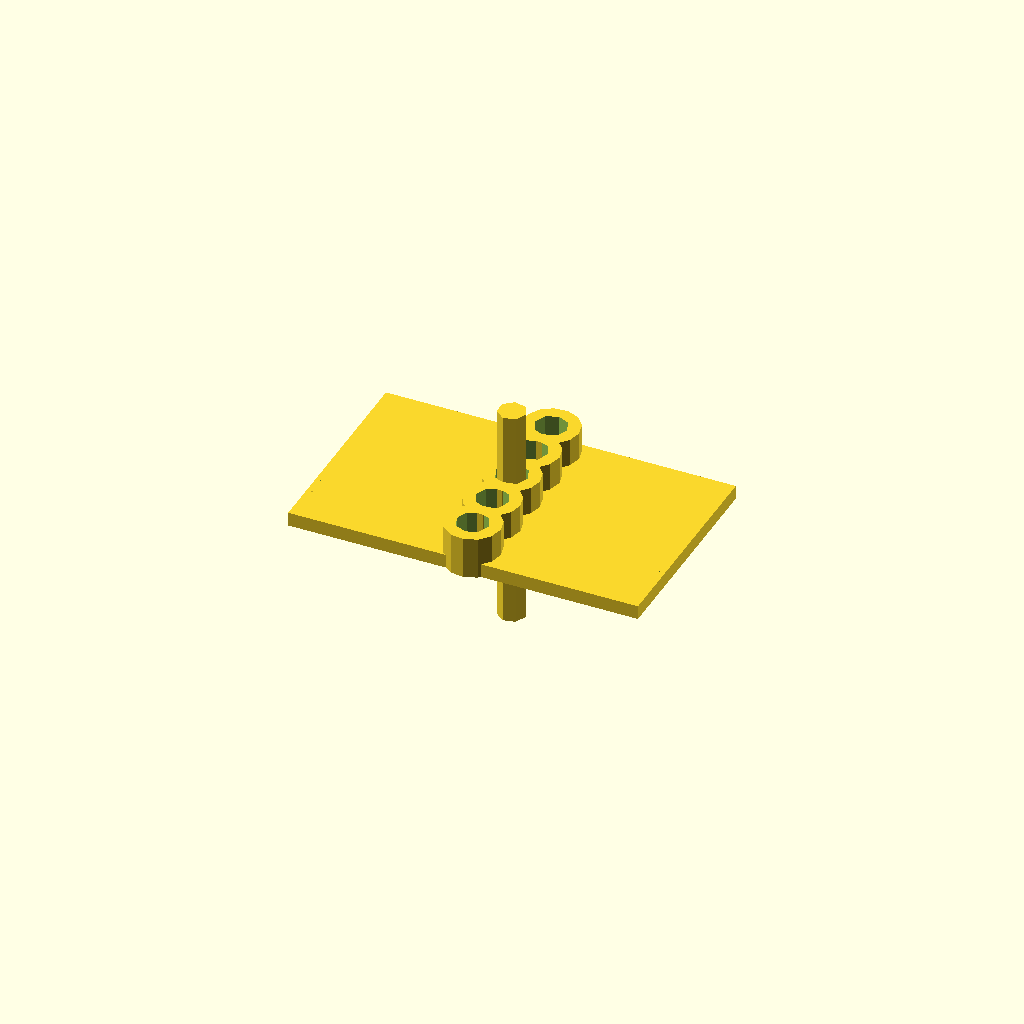
Cell 1: the model at its default parameters.
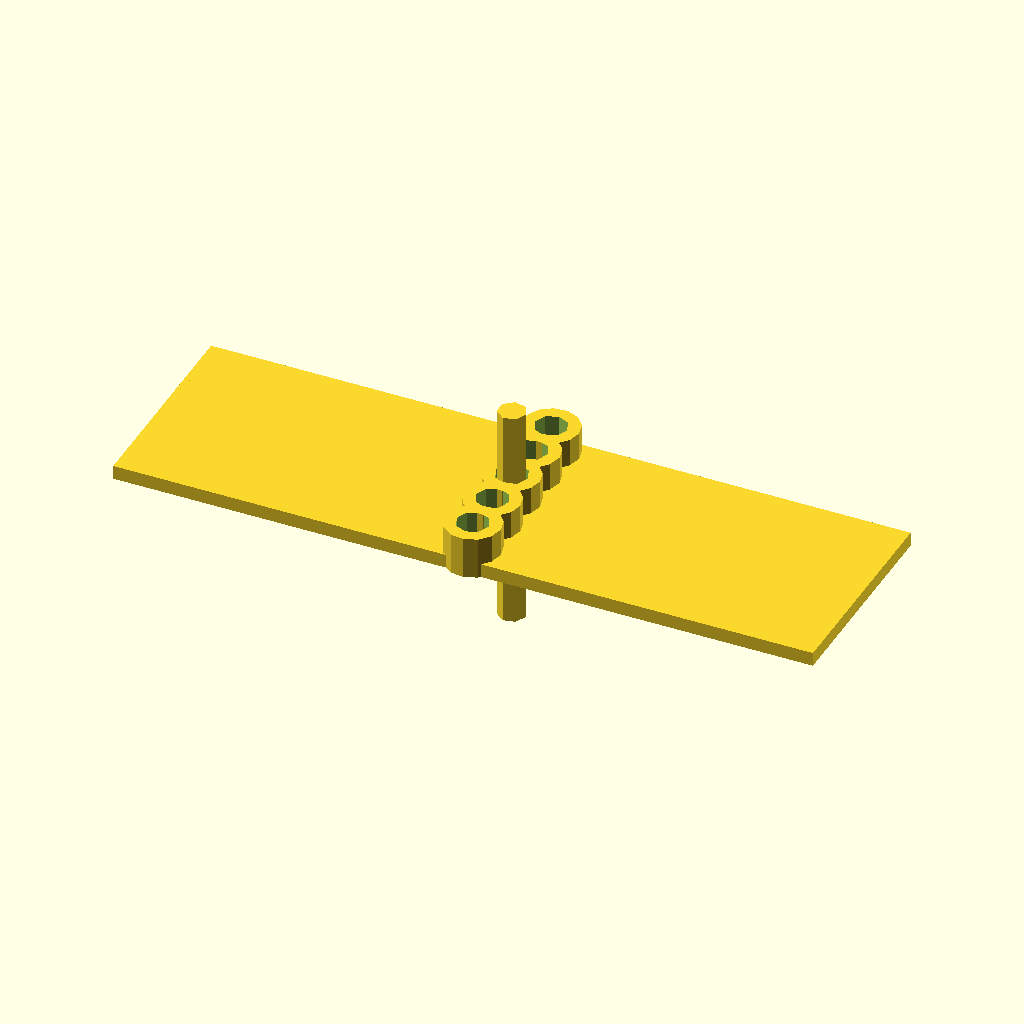
Cell 2: the same model with leaf_w = 50.
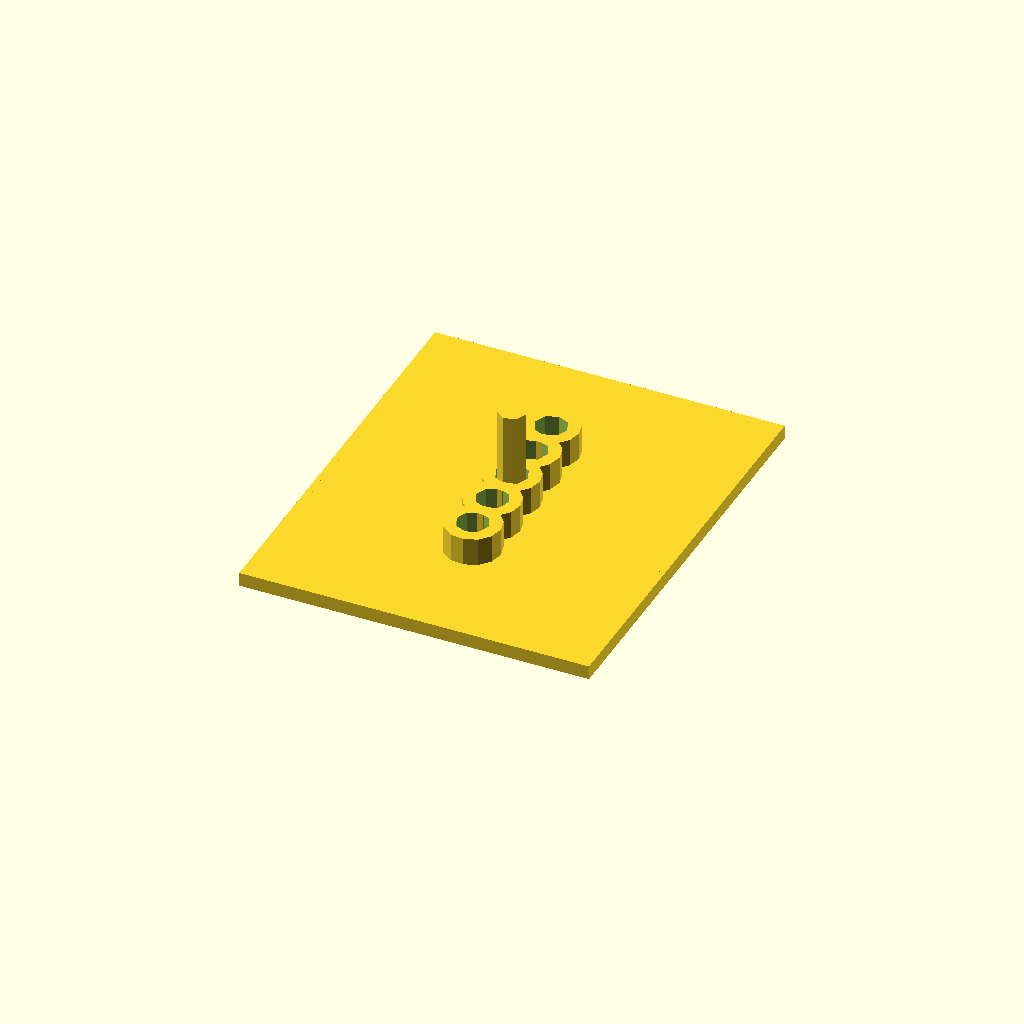
Cell 3: the same model with leaf_h = 60.
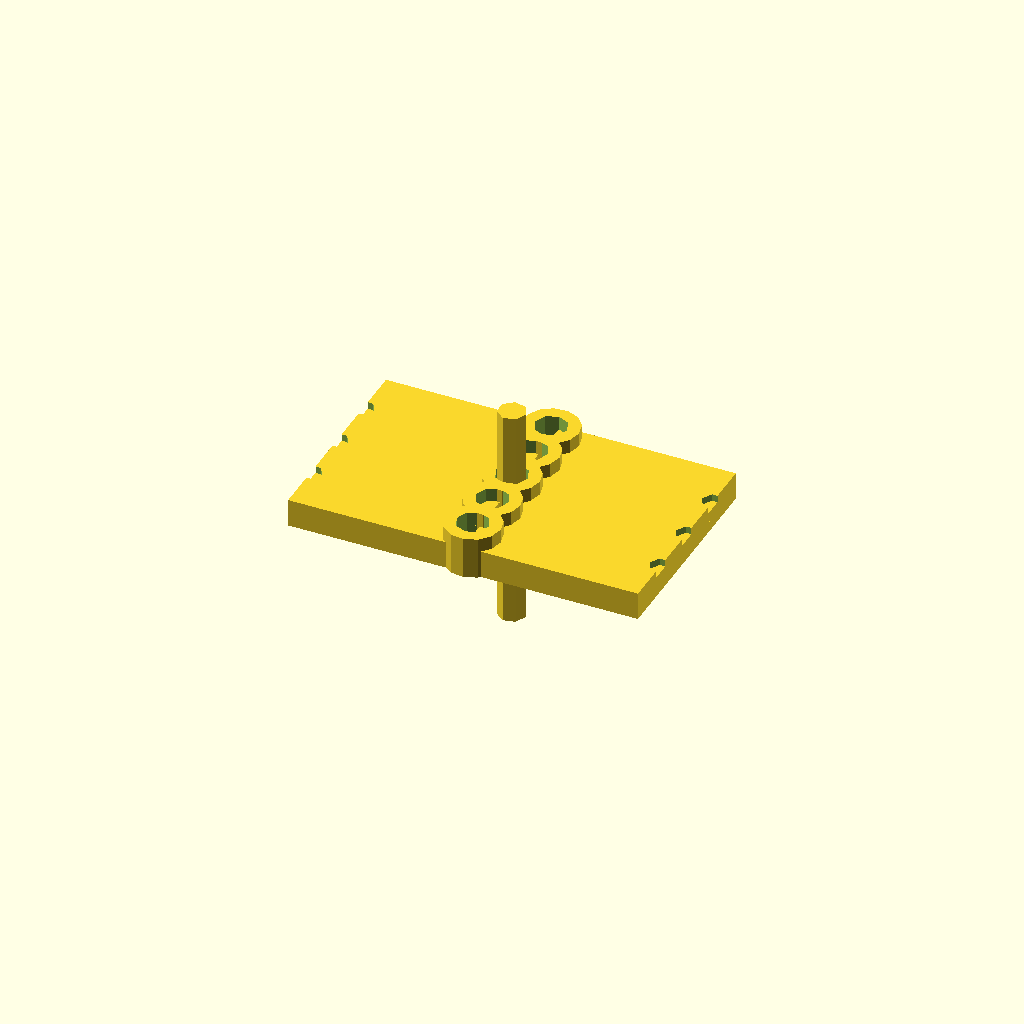
Cell 4 — leaf_t set to 4, the other parameters unchanged.
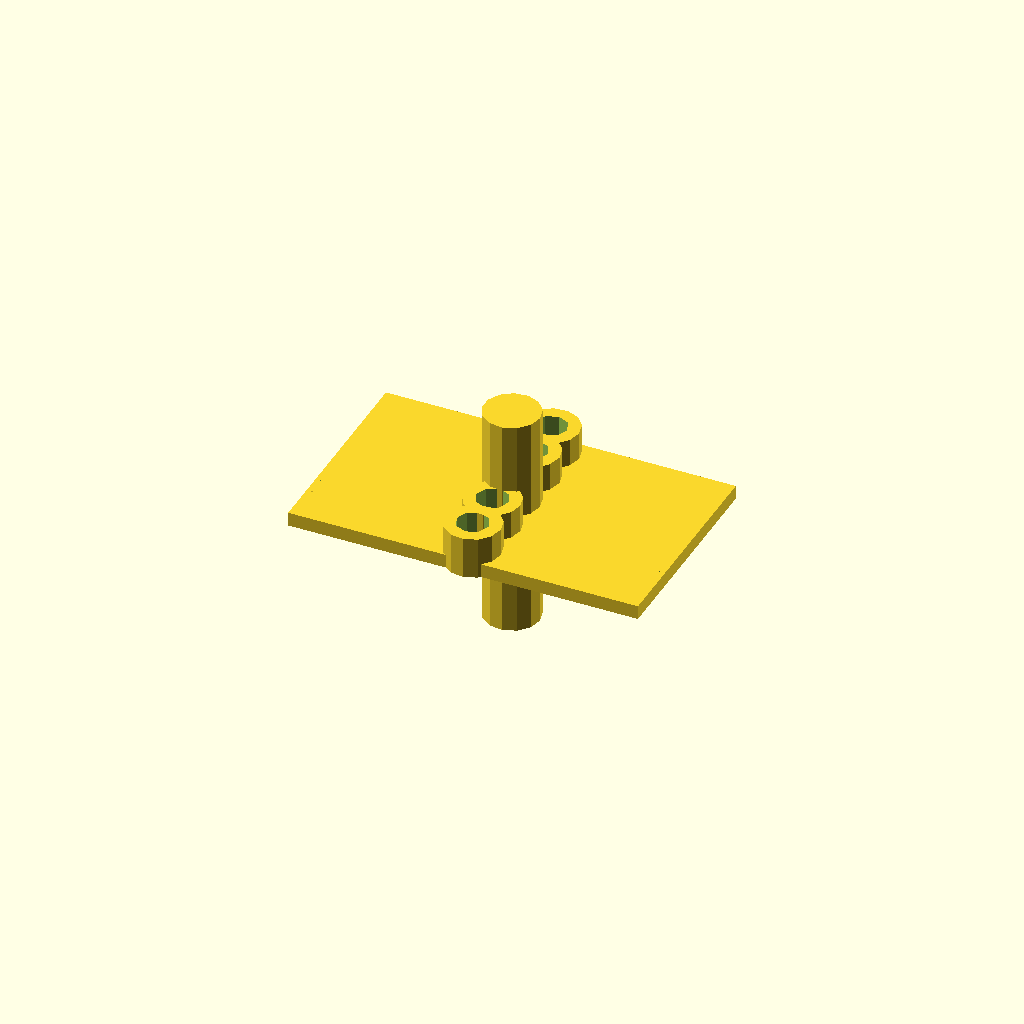
Cell 5 — pin_d set to 8, the other parameters unchanged.
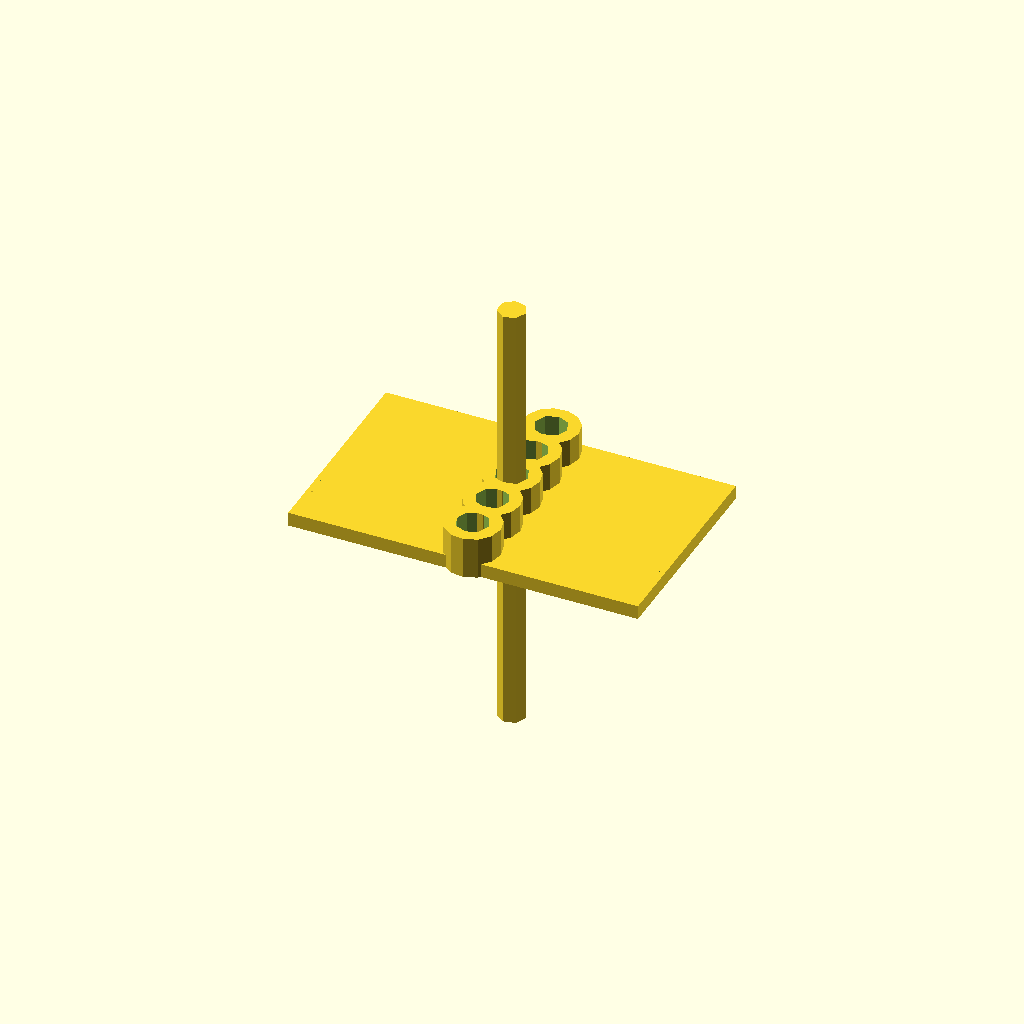
Cell 6: the same model with pin_l = 64.
All cells are drawn from one camera (rotation 55°, 0°, 25°, orthographic, colour scheme Cornfield), so only the parameter changes between them.
OpenSCAD source file results/tier-3-butt-hinge/iter-png-2_gemma-4-12b-qat-6c079dedefd2-2026-09-23T11-16-28-967Z/final.scad:
// 家具用小型バット蝶番 (Butt Hinge)
// 3つのパーツ: 左板(Left Leaf), 右板(Right Leaf), ピン軸(Pin)

// --- パラメータ設定 ---
leaf_w = 25;          // 横幅 (回転方向)
leaf_h = 30;          // 縦幅 (ピン軸方向)
leaf_t = 2;           // 厚さ
pin_d = 4;            // ピン軸直径
pin_l = 32;           // ピン軸長さ
knuckle_d = 8;        // Knuckle外径
knuckle_id = 4.6;     // Knuckle内径 (4.0 + 0.3*2)
knuckle_h = 6;        // 各Knuckleの高さ (30mm / 5)
m3_hole_d = 3.2;      // M3貫通穴直径
m3_csc_d = 6;         // 皿穴直径
m3_csc_dep = 1;       // 皿穴深さ
m3_pitch = 8;         // 穴ピッチ

// --- モジュール定義 ---

// 皿穴と貫通穴 (Z軸方向に配置)
module m3_hole() {
    difference() {
        // 貫通穴 (厚み+αの長さで貫通を保証)
        cylinder(h = leaf_t + 2, d = m3_hole_d, center = false);
        // 皿穴 (表面から1mmのテーパー)
        translate([0, 0, -0.5])
            cylinder(h = m3_csc_dep + 0.5, d1 = m3_csc_d, d2 = m3_hole_d, center = false);
    }
}

// 片側の板 (Knuckleを含む)
module leaf_part(is_left = true) {
    // 座標のオフセット: 左板は -25 から 0、右板は 0 から 25 に配置
    offset_x = is_left ? -leaf_w : 0;
    
    // Knuckleの配置位置 (Y軸方向)
    // 左板は外側2個+中央1個、右板は中間2個
    knuckle_y_pos = is_left ? [-12, 0, 12] : [-6, 6];
    
    difference() {
        union() {
            // 板本体 (Y軸中心に配置するため -leaf_h/2 から開始)
            translate([offset_x, -leaf_h/2, 0])
                cube([leaf_w, leaf_h, leaf_t]);
            
            // Knuckleの配置
            for (y_pos = knuckle_y_pos) {
                translate([0, y_pos, 0])
                    cylinder(h = knuckle_h, d = knuckle_d, center = false);
            }
        }
        
        // ピン軸の通り道（Knuckle内）をくり抜く
        for (y_pos = knuckle_y_pos) {
            translate([0, y_pos, -1])
                cylinder(h = knuckle_h + 2, d = knuckle_id, center = false);
        }
        
        // M3穴の配置 (Knuckleから離れた側)
        // 板の端 (X = -25 または X = 25) に配置
        // 皿穴は表面（Z方向）に掘るため、回転は不要
        for (y_pos = [-8, 0, 8]) {
            translate([is_left ? -leaf_w : leaf_w, y_pos, leaf_t/2])
                m3_hole();
        }
    }
}

// --- 組み立て ---

// 左板 (x < 0 側に伸びる)
leaf_part(is_left = true);

// 右板 (x > 0 側に伸びる)
leaf_part(is_left = false);

// ピン軸 (中心をY軸に重ねる)
// 長さ32mm、両端1mmずつKnuckleから飛び出す (Knuckle範囲はY=-15〜15)
translate([0, 0, 0])
    cylinder(h = pin_l, d = pin_d, center = true);
Parameter table extracted from the source (name, type, default, range or options):
leaf_w: number, default 25
leaf_h: number, default 30
leaf_t: number, default 2
pin_d: number, default 4
pin_l: number, default 32
knuckle_d: number, default 8
knuckle_id: number, default 4.6
knuckle_h: number, default 6
m3_hole_d: number, default 3.2
m3_csc_d: number, default 6
m3_csc_dep: number, default 1
m3_pitch: number, default 8
